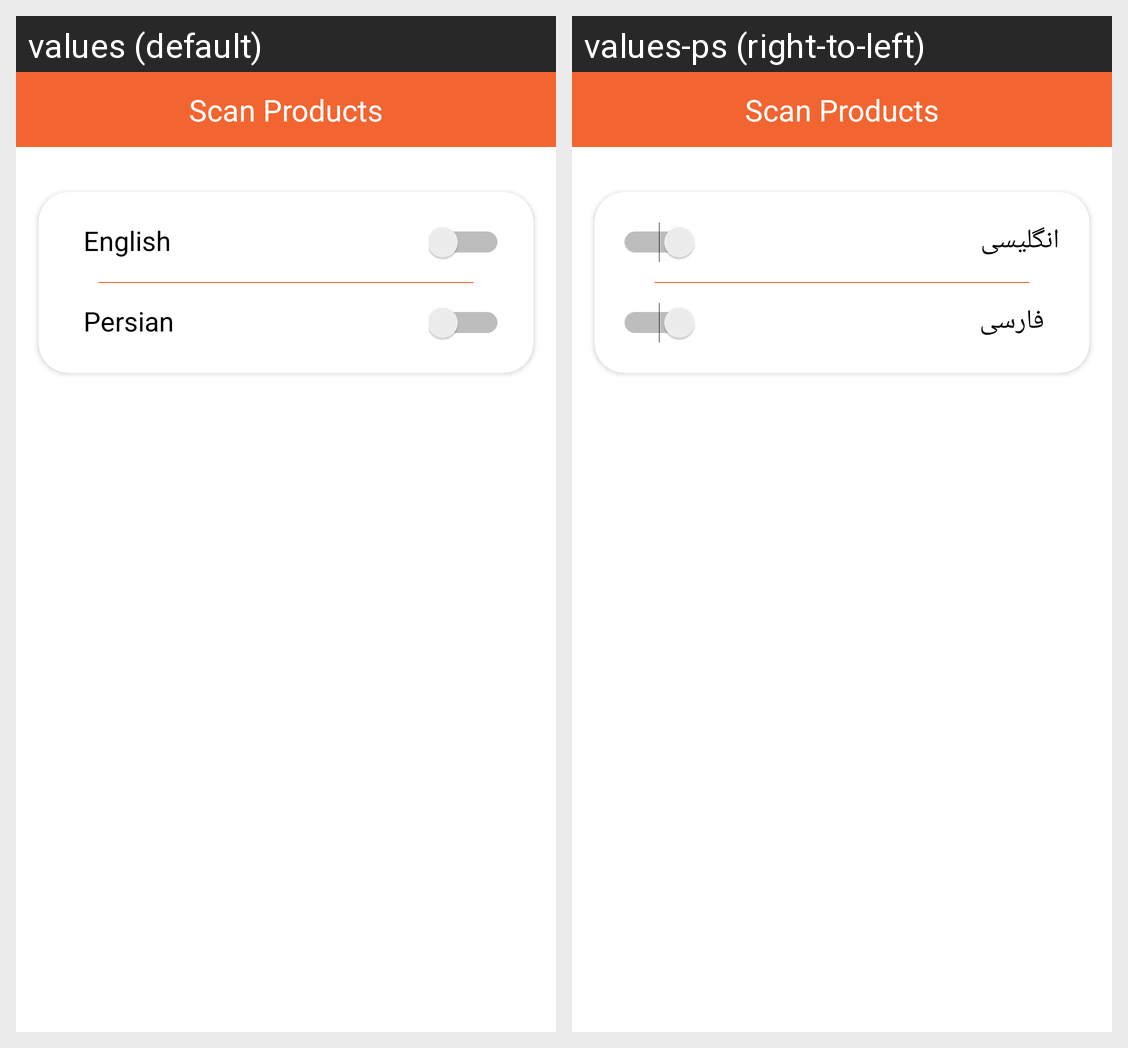

This grid shows one Android layout under two languages. Give, for every string resource on the screen, its name, the default text and each shown locale's text.
Android screen res/layout/activity_language.xml rendered under 2 locales, left to right: values (default), values-ps (right-to-left). Device: Nexus 5 (rendered at 1080×1920; each locale shown at half size, 540×960, under a caption strip naming it); theme Theme.SalmaFit.
Strings drawn on this screen, with the default value and each locale's value (text and hints the layout hard-codes, and strings that could not be matched under every locale, appear in the picture but are not listed):

english
  values: English
  values-ps: انگلیسی

farsi
  values: Persian
  values-ps: فارسی
